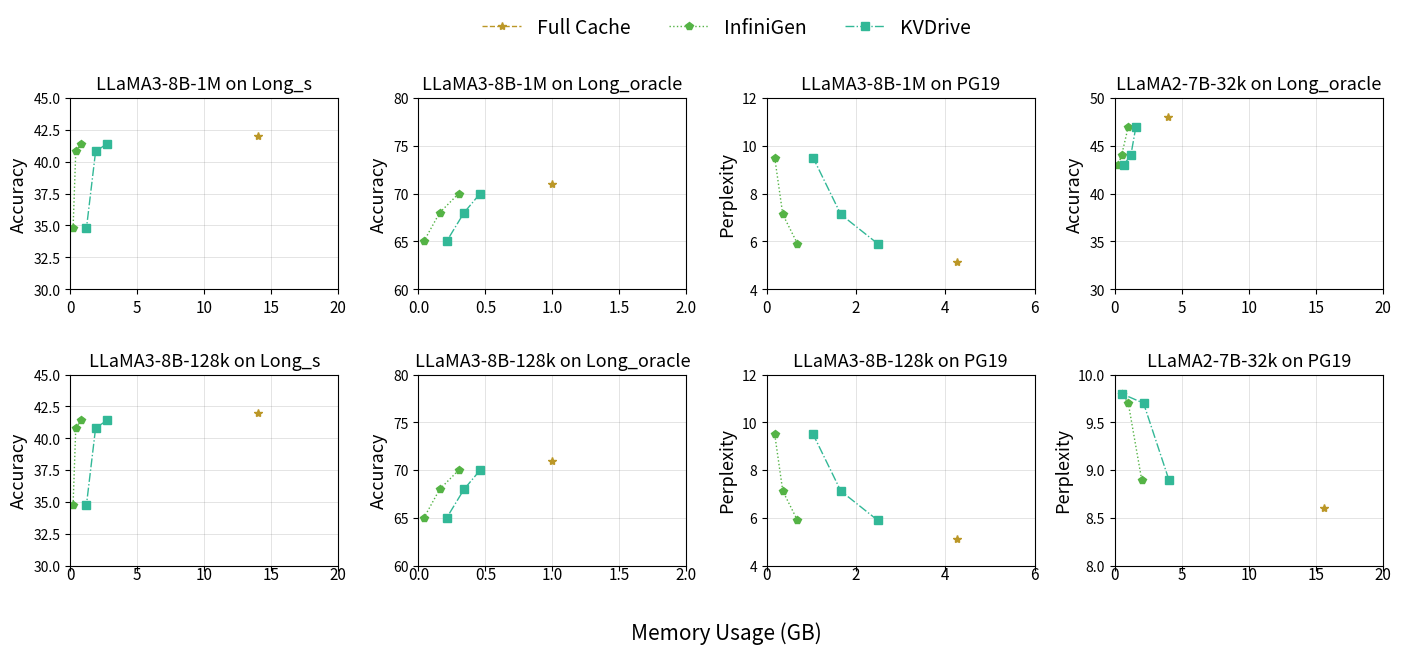

Source code (Python): (Note: this script raises an exception after producing the figure.)
import numpy as np
import matplotlib.pyplot as plt
import matplotlib.pylab as pylab
from matplotlib.ticker import MultipleLocator, FormatStrFormatter
import matplotlib.gridspec as gridspec

# 绘图参数全家桶
params = {
    'axes.labelsize': '13',
    'xtick.labelsize': '11',
    'ytick.labelsize': '10',
    'legend.fontsize': '12',
    'figure.figsize': '14, 8',  # 减小了整体高度
    'figure.dpi': '300',
    'pdf.fonttype': '42',
    'ps.fonttype': '42',
}
pylab.rcParams.update(params)

# 创建主画布
fig = plt.figure(figsize=(14, 8))

# 创建网格布局，顶部留出空间放置图例，减小了行间距
gs = gridspec.GridSpec(4, 1, height_ratios=[0.4, 4, 4, 0.5])  # 减小了顶部和底部的比例

# 顶部用于放置图例的区域
ax_legend = fig.add_subplot(gs[0])
ax_legend.axis('off')  # 隐藏坐标轴

# 底部用于放置共享x轴标签的区域
ax_xlabel = fig.add_subplot(gs[3])
ax_xlabel.axis('off')  # 隐藏坐标轴

# 创建子图网格 (2行4列)，减小行间距和列间距
gs_main = gridspec.GridSpecFromSubplotSpec(2, 4, subplot_spec=gs[1:3], hspace=0.10, wspace=0.30)  # 减小了间距

# 色彩定义
color_1 = "#F27970"
color_2 = "#BB9727"
color_3 = "#54B345"
color_4 = "#32B897"
color_5 = "#05B9E2"

# 预定义图例线条
legend_lines = []
legend_labels = []

model_name = ["LLaMA3-8B-1M on Long_s", "LLaMA3-8B-1M on Long_oracle", "LLaMA3-8B-1M on PG19", "LLaMA2-7B-32k on Long_oracle", "LLaMA3-8B-128k on Long_s", "LLaMA3-8B-128k on Long_oracle", "LLaMA3-8B-128k on PG19", "LLaMA2-7B-32k on PG19"]
Memory_2_list=[[14.03], [1], [4.27],[4], [14.03], [1], [4.27],[15.625]]

Memory_3_list=[[0.78, 0.41, 0.21], [0.30, 0.158, 0.04], [0.69, 0.36, 0.18],[1, 0.5, 0.25],[0.78, 0.41, 0.21], [0.30, 0.158, 0.04], [0.69, 0.36, 0.18], [2, 1, 0.5]]

Memory_4_list=[[2.73, 1.89, 1.21], [0.46, 0.34, 0.21], [2.49, 1.66, 1.04],[1.57, 1.19 ,0.65], [2.73, 1.89, 1.21], [0.46, 0.34, 0.21], [2.49, 1.66, 1.04], [4.03, 2.14, 0.5]]




Fullcache_list=[[42], [71], [5.12], [48], [42], [71], [5.12], [8.6]]
InfiniGen_list=[[41.4, 40.8, 34.8], [70, 68, 65], [5.9, 7.13, 9.5], [47, 44, 43],[41.4, 40.8, 34.8], [70, 68, 65], [5.9, 7.13, 9.5],[8.9, 9.7, 9.8]]
KVDrive_list=[[41.4, 40.8, 34.8], [70, 68, 65], [5.9, 7.13, 9.5], [47, 44, 43],[41.4, 40.8, 34.8], [70, 68, 65], [5.9, 7.13, 9.5],[8.9, 9.7, 9.8]]

x_list = [(0,20), (0,2),(0,6), (0, 20),(0,20), (0,2),(0,6), (0, 20)]
y_list = [(30,45), (60,80), (4,12), (30, 50),(30,45), (60,80), (4,12), (8, 10)]
# 生成8个子图
axes = []
for i in range(2):
    for j in range(4):
        ax = fig.add_subplot(gs_main[i, j])
        axes.append(ax)
        
        # 为每个子图设置标题
        ax.set_title(model_name[i*4+j], fontsize=13)
        
        # 数据准备 - 为每个子图准备不同的数据
        Memory_2 = Memory_2_list[i*4+j]
        Memory_3 = Memory_3_list[i*4+j]
        Memory_4 = Memory_4_list[i*4+j]
        
        Fullcache = Fullcache_list[i*4+j]
        InfiniGen = InfiniGen_list[i*4+j]
        KVDrive = KVDrive_list[i*4+j]
        
        # 绘制数据
        line_full = ax.plot(Memory_2, Fullcache, color=color_2, marker='*', 
                            linestyle='--', linewidth=1, markersize=6)[0]
        line_infini = ax.plot(Memory_3, InfiniGen, color=color_3, marker='p', 
                              linestyle=':', linewidth=1, markersize=6)[0]
        line_kv = ax.plot(Memory_4, KVDrive, color=color_4, marker='s', 
                          linestyle='-.', linewidth=1, markersize=6)[0]
        
        # 只为第一个子图获取图例线条引用
        if i == 0 and j == 0:
            legend_lines = [line_full, line_infini, line_kv]
            legend_labels = ['Full Cache', 'InfiniGen', 'KVDrive']
        
        # 设置x轴范围为0到128
        ax.set_xlim(x_list[i*4+j])
        ax.set_ylim(y_list[i*4+j])
        
        # 设置较大的x轴刻度
        # ax.xaxis.set_major_locator(MultipleLocator(4))
        
        # 保持原始代码的宽高比 (3.5:2.5)
        x_left, x_right = ax.get_xlim()
        y_bottom, y_top = ax.get_ylim()
        ax.set_aspect(abs((x_right-x_left)/(y_bottom-y_top))*(2.5/3.5))
        
        # 每个子图设置自己的y轴标签
        y_labels = ['Accuracy', 'Accuracy', 'Perplexity', 'Accuracy', 
                    'Accuracy', 'Accuracy', 'Perplexity', 'Perplexity']
        ax.set_ylabel(y_labels[i*4+j])
        
        # 添加网格 
        ax.grid(linestyle="-", linewidth=0.5, color='gray', alpha=0.3)
        
        # 减少底部间距，使底部更靠近x轴标签
        if i == 1:  # 只对第二行的子图调整
            plt.setp(ax.get_xticklabels(), y=0.05)  # 稍微上移x轴刻度标签

# 在顶部空间创建图例
ax_legend.legend(legend_lines, legend_labels, loc='center', ncol=3, 
                 frameon=False, fontsize=14)

# 添加共享的x轴标签，上移标签位置使其更靠近图表
ax_xlabel.text(0.5, 0.7, 'Memory Usage (GB)', 
               ha='center', va='center', fontsize=15)

# 调整布局，减小顶部和底部的空白
plt.tight_layout()
plt.subplots_adjust(top=0.92, bottom=0.12, hspace=0.2)  # 调整整体的垂直间距

# 保存图像
model_name = ['8_subplots_compact']
for name in model_name:
    plt.savefig(f"figure/Ex_memory_compare_{name}_longmem_oracle.pdf", 
                format='pdf', bbox_inches='tight')

# 显示图像
plt.show()